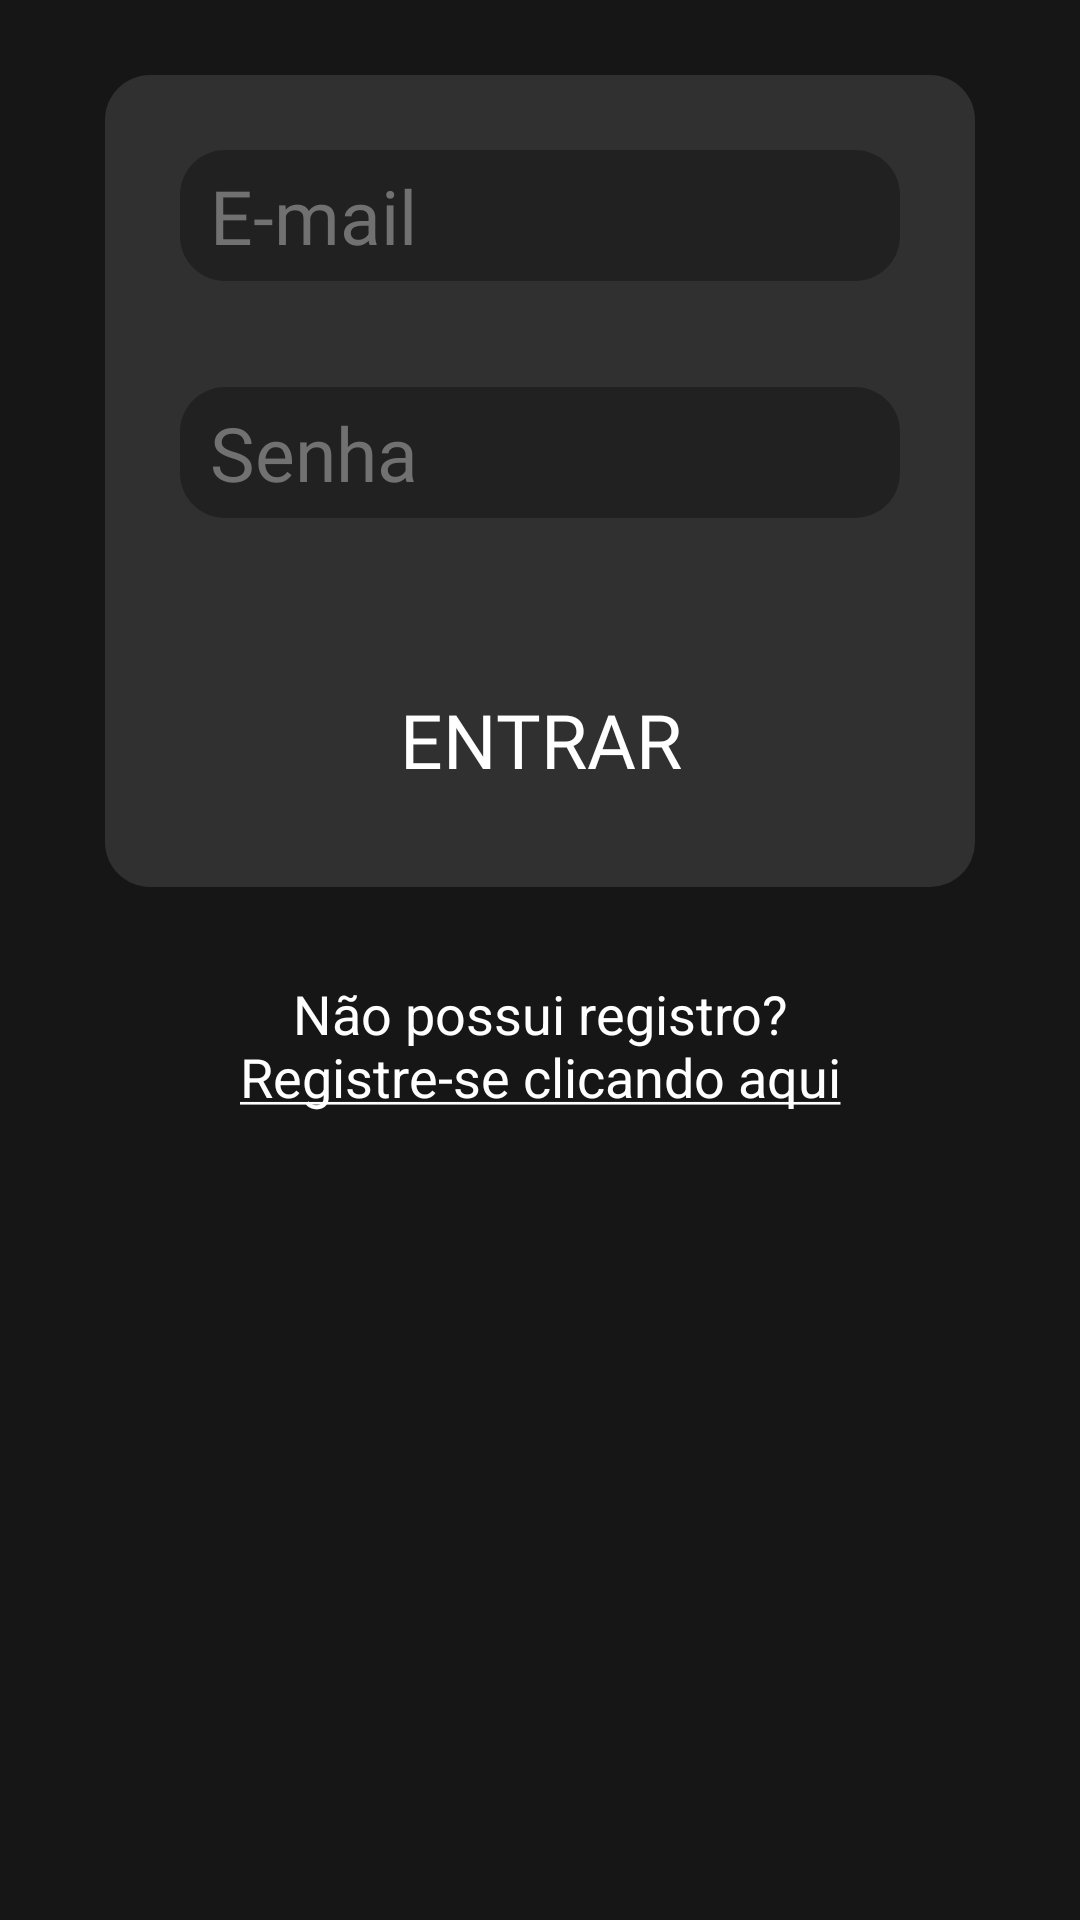

Write the Android layout XML for this screen, with the resource values it uses.
<!-- AndroidManifest.xml: application theme Theme.Lifemanager -->
<!-- res/layout/fragment_login.xml -->
<?xml version="1.0" encoding="utf-8"?>
<androidx.constraintlayout.widget.ConstraintLayout xmlns:android="http://schemas.android.com/apk/res/android"
    xmlns:app="http://schemas.android.com/apk/res-auto"
    android:layout_width="match_parent"
    android:layout_height="match_parent"
    android:background="@color/black">

    <ImageView
        android:id="@+id/imgLogo"
        android:layout_width="wrap_content"
        android:layout_height="wrap_content"
        app:layout_constraintEnd_toEndOf="parent"
        app:layout_constraintStart_toStartOf="parent"
        app:layout_constraintTop_toTopOf="parent"
        android:contentDescription="@string/logo_life_manager_description"
        android:src="@drawable/logo_lifemanager_272"
        android:layout_marginTop="25dp"/>

    <LinearLayout
        android:id="@+id/layoutLogin"
        android:layout_width="match_parent"
        android:layout_height="wrap_content"
        android:layout_marginHorizontal="35dp"
        android:layout_marginBottom="10dp"
        android:background="@drawable/shape_login"
        android:orientation="vertical"
        android:padding="25dp"
        app:layout_constraintBottom_toTopOf="@+id/anchorRegister"
        app:layout_constraintEnd_toEndOf="parent"
        app:layout_constraintStart_toStartOf="parent"
        app:layout_constraintTop_toBottomOf="@+id/imgLogo">

        <EditText
            android:id="@+id/inputEmail"
            android:layout_width="match_parent"
            android:layout_height="wrap_content"
            android:autofillHints="emailAddress"
            android:background="@drawable/shape_input"
            android:fontFamily="@font/poppins_regular"
            android:hint="@string/email"
            android:inputType="textEmailAddress"
            android:paddingHorizontal="10dp"
            android:paddingVertical="5dp"
            android:textAlignment="textStart"
            android:textColor="@color/white"
            android:textColorHint="@color/light_gray_1"
            android:textSize="25sp" />

        <TextView
            android:id="@+id/warningEmail"
            android:layout_width="wrap_content"
            android:layout_height="wrap_content"
            android:fontFamily="@font/poppins_medium"
            android:textColor="@color/white"
            android:textSize="15sp" />

        <EditText
            android:id="@+id/inputPass"
            android:layout_width="match_parent"
            android:layout_height="wrap_content"
            android:layout_marginTop="15dp"
            android:autofillHints="password"
            android:background="@drawable/shape_input"
            android:fontFamily="@font/poppins_regular"
            android:hint="@string/password"
            android:inputType="textPassword"
            android:paddingHorizontal="10dp"
            android:paddingVertical="5dp"
            android:textAlignment="textStart"
            android:textColor="@color/white"
            android:textColorHint="@color/light_gray_1"
            android:textSize="25sp" />

        <Button
            android:id="@+id/btnLogin"
            android:layout_width="wrap_content"
            android:layout_height="wrap_content"
            android:layout_gravity="center"
            android:layout_marginTop="50dp"
            android:background="@drawable/btn_login"
            android:fontFamily="@font/poppins_bold"
            android:paddingHorizontal="40dp"
            android:text="@string/login"
            android:textAlignment="center"
            android:textColor="@color/white"
            android:textSize="25sp"
            app:backgroundTint="@null" />
    </LinearLayout>

    <TextView
        android:id="@+id/anchorRegister"
        android:layout_width="wrap_content"
        android:layout_height="wrap_content"
        app:layout_constraintTop_toBottomOf="@+id/layoutLogin"
        app:layout_constraintStart_toStartOf="parent"
        app:layout_constraintEnd_toEndOf="parent"
        android:textSize="18sp"
        android:textColor="@color/white"
        android:text="@string/anchor_register"
        android:textAlignment="center"
        android:layout_marginTop="30dp"/>
</androidx.constraintlayout.widget.ConstraintLayout>
<!-- resources referenced by this layout -->
<resources>
  <color name="black">#161616</color>
  <color name="light_gray_1">#717171</color>
  <color name="white">#FFFFFFFF</color>
  <!-- drawable shape_input (drawable) -->
  <?xml version="1.0" encoding="utf-8"?>
  <shape xmlns:android="http://schemas.android.com/apk/res/android">
      <solid android:color="@color/black_1"/>
      <corners android:radius="15dp"/>
  </shape>
  <!-- drawable shape_login (drawable) -->
  <?xml version="1.0" encoding="utf-8"?>
  <shape xmlns:android="http://schemas.android.com/apk/res/android">
      <solid android:color="@color/light_gray_2"/>
      <corners android:radius="15dp"/>
  </shape>
  <string name="anchor_register">Não possui registro?\n<u>Registre-se clicando aqui</u></string>
  <string name="email">E-mail</string>
  <string name="login">Entrar</string>
  <string name="logo_life_manager_description">Logo do aplicativo Life Manager, é uma lista de tarefas, logo ao lado dela possui um relógio e uma folha em cima, indicando que o aplicativo oferece administração de tempo com leveza (indicado pela folha), as cores são leves alternando entre verde, amarelo e preto, todas brilhando com um tom animado.</string>
  <string name="password">Senha</string>
  <style name="Theme.Lifemanager" parent="Base.Theme.Lifemanager" />
  <color name="black_1">#212121</color>
  <color name="light_gray_2">#303030</color>
  <style name="Base.Theme.Lifemanager" parent="Theme.Material3.DayNight.NoActionBar">
          
          
      </style>
</resources>
